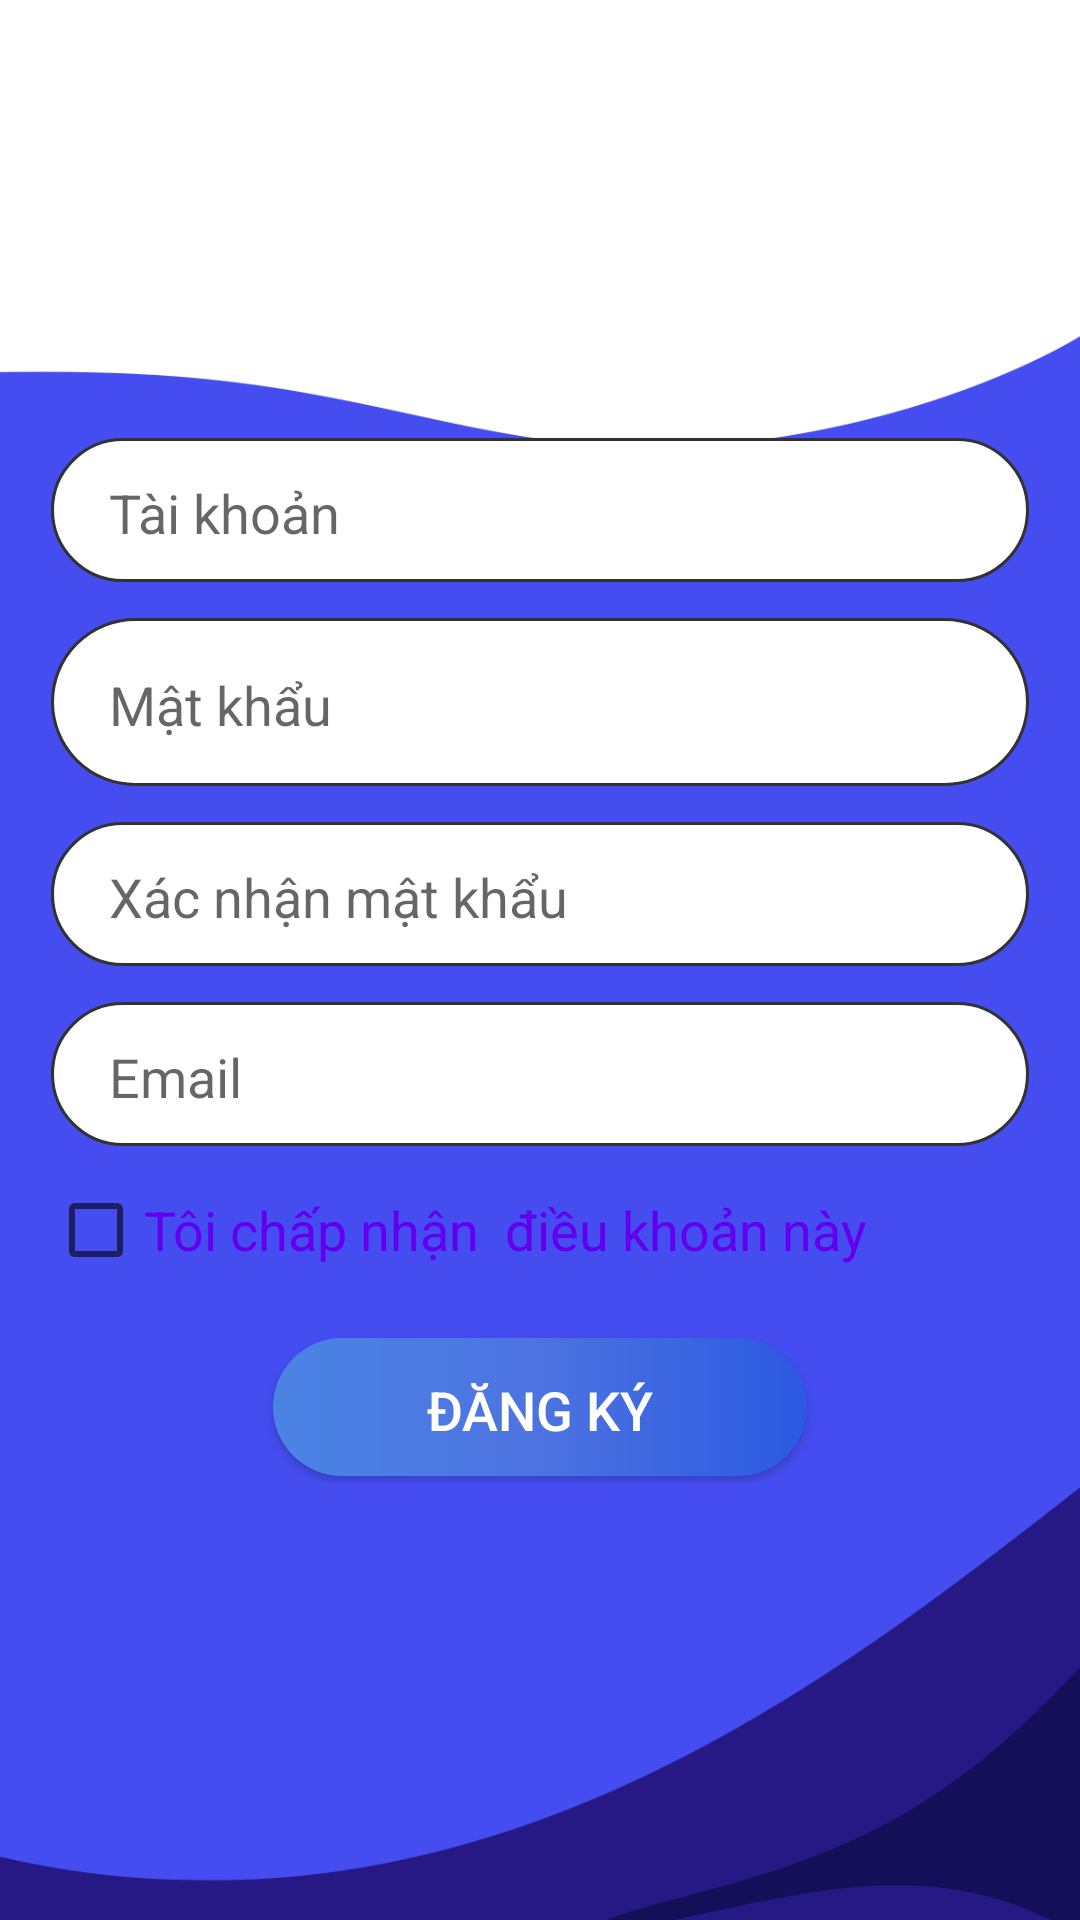

This screen was rendered from an Android layout file. Write that file and the resources it references.
<!-- AndroidManifest.xml: application theme AppTheme.NoActionBar -->
<!-- res/layout/layout_register.xml -->
<?xml version="1.0" encoding="utf-8"?>
<FrameLayout xmlns:android="http://schemas.android.com/apk/res/android"
    android:layout_width="match_parent"
    android:layout_height="match_parent"
    android:background="@drawable/register"
    xmlns:tools="http://schemas.android.com/tools"
    android:orientation="vertical"
    tools:context="com.example.qlbhcdio.view.RegisterPage">

    <TextView
        android:layout_width="126dp"
        android:layout_height="wrap_content"
        android:layout_marginStart="30dp"
        android:layout_marginTop="30dp"

        android:layout_marginEnd="30dp"
        android:layout_marginBottom="30dp"
        android:textSize="28sp"
        android:textStyle="bold" />

    <RelativeLayout
        android:layout_width="wrap_content"
        android:layout_height="wrap_content"
        android:layout_gravity="center"
        android:layout_margin="16dp"
        >

        <EditText
            android:id="@+id/edtDKTaiKhoan"
            android:layout_width="match_parent"
            android:layout_height="50dp"
            android:background="@drawable/border_edit_text"
            android:ems="10"
            android:hint=" Tài khoản"
            android:paddingLeft="16dp"
            android:inputType="textPersonName"
            />

        <EditText
            android:id="@+id/edtDKMatKhau"
            android:layout_width="match_parent"
            android:layout_height="58dp"
            android:background="@drawable/border_edit_text"
            android:ems="10"
            android:hint=" Mật khẩu"
            android:inputType="textPassword"
            android:paddingLeft="16dp"
            android:layout_below="@id/edtDKTaiKhoan"
            android:layout_marginTop="10dp"
            />

        <EditText
            android:id="@+id/edtDKXacNhanMatKhau"
            android:layout_width="match_parent"
            android:layout_height="50dp"
            android:background="@drawable/border_edit_text"
            android:ems="10"
            android:hint=" Xác nhận mật khẩu"
            android:inputType="textPassword"
            android:paddingLeft="16dp"
            android:layout_below="@id/edtDKMatKhau"
            android:layout_marginTop="10dp"
            />

        <EditText
            android:id="@+id/edtDKEmail"
            android:layout_width="match_parent"
            android:layout_height="50dp"
            android:background="@drawable/border_edit_text"
            android:ems="10"
            android:hint=" Email"
            android:inputType="textEmailAddress"
            android:paddingLeft="16dp"
            android:layout_below="@id/edtDKXacNhanMatKhau"
            android:layout_marginTop="10dp"
            />

        <CheckBox
            android:id="@+id/cbChapNhanDK"
            android:layout_width="wrap_content"
            android:layout_height="wrap_content"
            android:text="Tôi chấp nhận  điều khoản này"
            android:textColor="@color/colorPrimary"
            android:textSize="18sp"
            android:layout_below="@id/edtDKEmail"
            android:layout_marginTop="10dp"
            />

        <Button
            android:id="@+id/btnDKDangKy"
            android:layout_width="180dp"
            android:layout_height="wrap_content"
            android:layout_marginTop="20dp"
            android:background="@drawable/border_button"
            android:text="Đăng Ký"
            android:textColor="#FFFFFF"
            android:textSize="18sp"
            android:layout_below="@id/cbChapNhanDK"
            android:layout_centerHorizontal="true"
            />
    </RelativeLayout>


</FrameLayout>
<!-- resources referenced by this layout -->
<resources>
  <color name="colorPrimary">#6200EE</color>
  <!-- drawable border_button (drawable) -->
  <?xml version="1.0" encoding="utf-8"?>
  <layer-list xmlns:android="http://schemas.android.com/apk/res/android">
  
  
      <item
          android:bottom="2dp"
          android:left="1dp"
          android:right="1dp">
          <shape android:shape="rectangle">
  
              <gradient
                  android:startColor="#4B83E4"
                  android:centerColor="#4D73E1"
                  android:endColor="#2B59E1"
                  >
              </gradient>
              <corners android:radius="85dp" />
          </shape>
      </item>
  </layer-list>
  <!-- drawable border_edit_text (drawable) -->
  <?xml version="1.0" encoding="utf-8"?>
  <layer-list xmlns:android="http://schemas.android.com/apk/res/android">
  
      <item
          android:bottom="2dp"
          android:left="1dp"
          android:right="1dp">
          <shape android:shape="rectangle">
              <stroke
                  android:width="1dp"
                  android:color="@android:color/secondary_text_light" />
              <solid android:color="@android:color/white" />
              <corners android:radius="85dp" />
          </shape>
      </item>
  </layer-list>
  <!-- drawable register: png bitmap (drawable, 31017 bytes) -->
  <style name="AppTheme.NoActionBar">
          <item name="windowActionBar">false</item>
          <item name="windowNoTitle">true</item>
      </style>
</resources>
